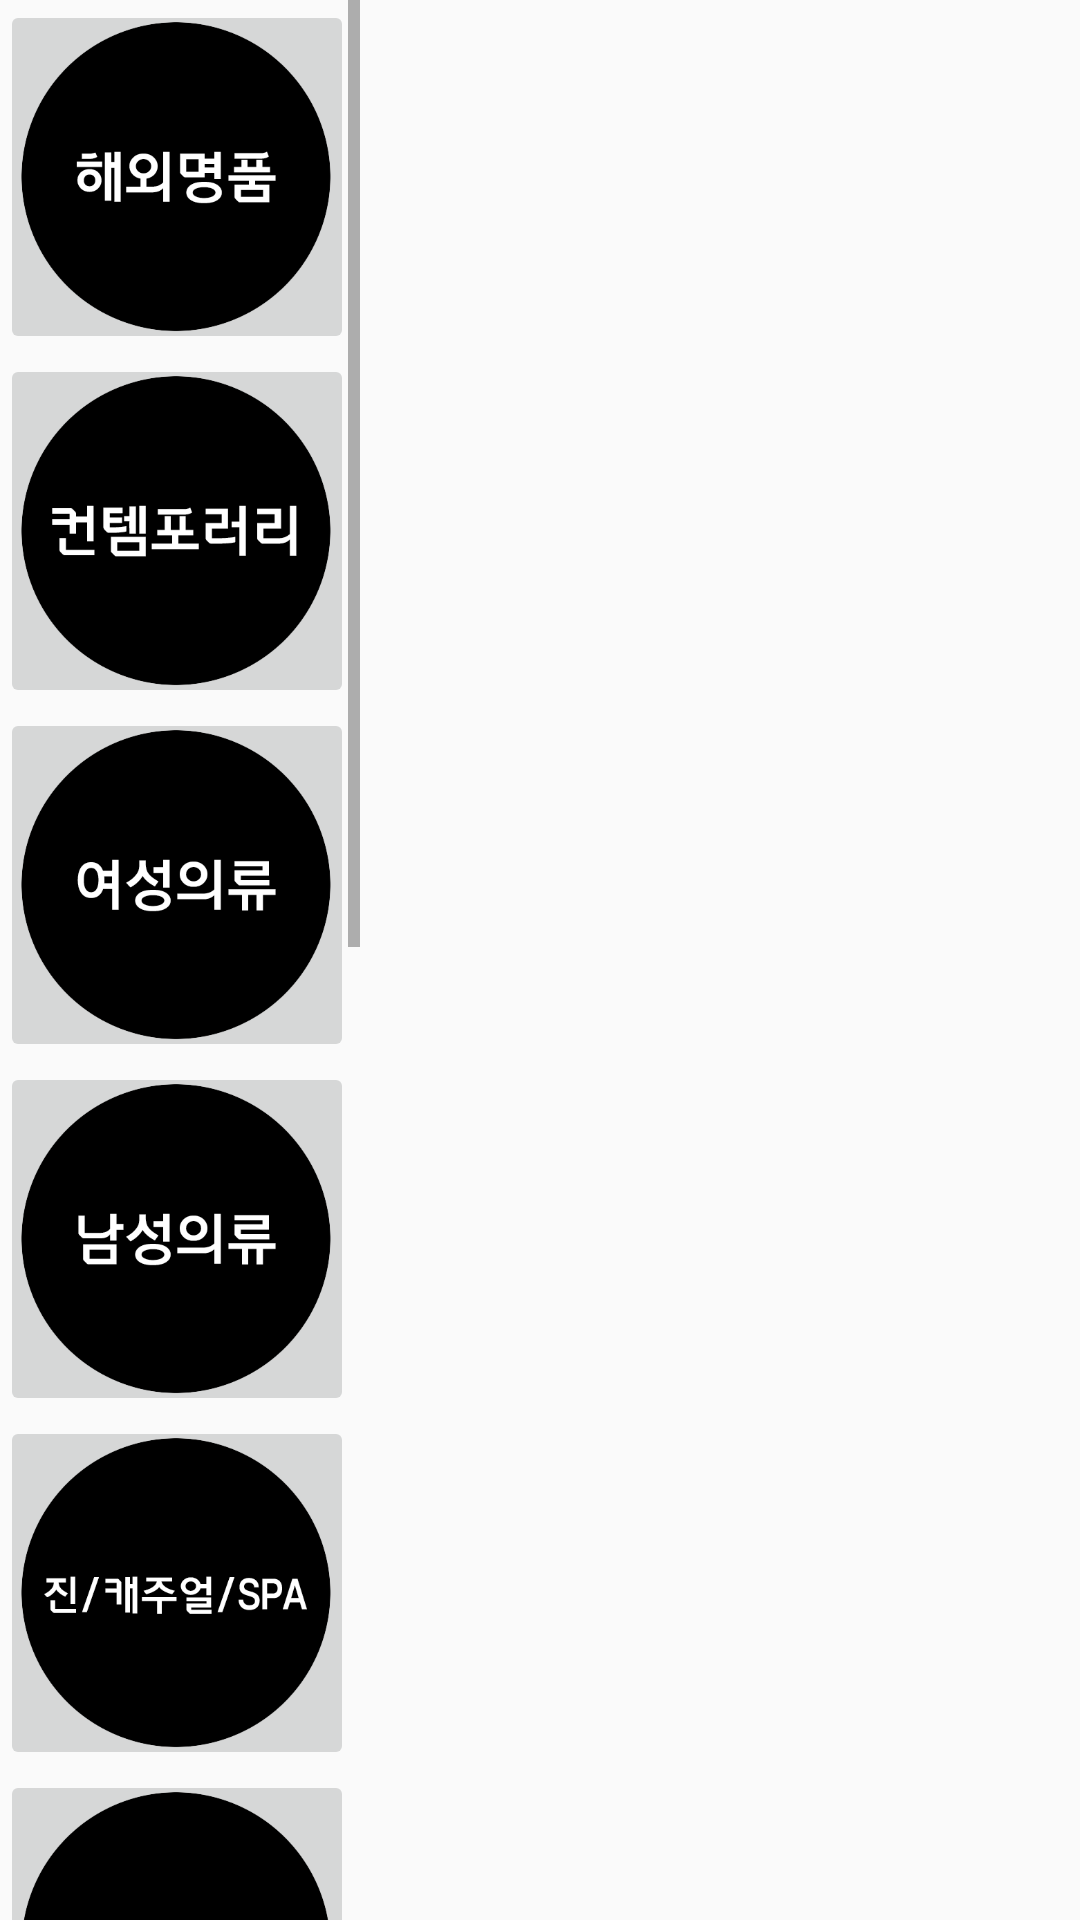

Reconstruct the res/layout file that produces this screen, plus the resources it refers to.
<!-- AndroidManifest.xml: application theme AppTheme -->
<!-- res/layout/prefer_hate_brand_select.xml -->
<?xml version="1.0" encoding="UTF-8"?>
<LinearLayout android:layout_height="match_parent" android:layout_width="match_parent" xmlns:tools="http://schemas.android.com/tools" xmlns:app="http://schemas.android.com/apk/res-auto" xmlns:android="http://schemas.android.com/apk/res/android">


    <ScrollView android:layout_height="match_parent" android:layout_width="120dp">


        <LinearLayout android:layout_height="match_parent" android:layout_width="match_parent" android:orientation="vertical">


            <RelativeLayout android:layout_height="wrap_content" android:layout_width="match_parent">

                +<![CDATA[]]>
            </RelativeLayout>

            <ImageButton android:layout_height="118dp" android:layout_width="118dp" android:scaleType="centerCrop" android:padding="0sp" android:src="@drawable/category1" android:layout_centerHorizontal="true" android:id="@+id/ImageButton1"/>

            <ImageButton android:layout_height="118dp" android:layout_width="118dp" android:scaleType="centerCrop" android:padding="0sp" android:src="@drawable/category2" android:layout_centerHorizontal="true" android:id="@+id/ImageButton2"/>

            <ImageButton android:layout_height="118dp" android:layout_width="118dp" android:scaleType="centerCrop" android:padding="0sp" android:src="@drawable/category3" android:layout_centerHorizontal="true" android:id="@+id/ImageButton3"/>

            <ImageButton android:layout_height="118dp" android:layout_width="118dp" android:scaleType="centerCrop" android:padding="0sp" android:src="@drawable/category4" android:layout_centerHorizontal="true" android:id="@+id/ImageButton4"/>

            <ImageButton android:layout_height="118dp" android:layout_width="118dp" android:scaleType="centerCrop" android:padding="0sp" android:src="@drawable/category5" android:layout_centerHorizontal="true" android:id="@+id/ImageButton5"/>

            <ImageButton android:layout_height="118dp" android:layout_width="118dp" android:scaleType="centerCrop" android:padding="0sp" android:src="@drawable/category6" android:layout_centerHorizontal="true" android:id="@+id/ImageButton6"/>

            <ImageButton android:layout_height="118dp" android:layout_width="118dp" android:scaleType="centerCrop" android:padding="0sp" android:src="@drawable/category7" android:layout_centerHorizontal="true" android:id="@+id/ImageButton7"/>

            <ImageButton android:layout_height="118dp" android:layout_width="118dp" android:scaleType="centerCrop" android:padding="0sp" android:src="@drawable/category8" android:layout_centerHorizontal="true" android:id="@+id/ImageButton8"/>

            <ImageButton android:layout_height="118dp" android:layout_width="118dp" android:scaleType="centerCrop" android:padding="0sp" android:src="@drawable/category9" android:layout_centerHorizontal="true" android:id="@+id/ImageButton9"/>

            <ImageButton android:layout_height="118dp" android:layout_width="118dp" android:scaleType="centerCrop" android:padding="0sp" android:src="@drawable/category10" android:layout_centerHorizontal="true" android:id="@+id/ImageButton10"/>

            <ImageButton android:layout_height="118dp" android:layout_width="118dp" android:scaleType="centerCrop" android:padding="0sp" android:src="@drawable/category11" android:layout_centerHorizontal="true" android:id="@+id/ImageButton11"/>



        </LinearLayout>

    </ScrollView>

    <LinearLayout
        android:layout_width="match_parent"
        android:layout_height="match_parent"
        android:orientation="vertical">

        <FrameLayout
            android:id="@+id/fragment_container"
            android:layout_width="287dp"
            android:layout_height="674dp">

        </FrameLayout>

        <Button
            android:id="@+id/finishbutton"
            android:layout_width="match_parent"
            android:layout_height="wrap_content"
            android:text="가입하기" />
    </LinearLayout>

</LinearLayout>
<!-- resources referenced by this layout -->
<resources>
  <!-- drawable category1: png bitmap (drawable, 11478 bytes) -->
  <!-- drawable category10: png bitmap (drawable, 10583 bytes) -->
  <!-- drawable category11: png bitmap (drawable, 9631 bytes) -->
  <!-- drawable category2: png bitmap (drawable, 10406 bytes) -->
  <!-- drawable category3: png bitmap (drawable, 11715 bytes) -->
  <!-- drawable category4: png bitmap (drawable, 11434 bytes) -->
  <!-- drawable category5: png bitmap (drawable, 12145 bytes) -->
  <!-- drawable category6: png bitmap (drawable, 11140 bytes) -->
  <!-- drawable category7: png bitmap (drawable, 12330 bytes) -->
  <!-- drawable category8: png bitmap (drawable, 10318 bytes) -->
  <!-- drawable category9: png bitmap (drawable, 10401 bytes) -->
  <style name="AppTheme" parent="Theme.AppCompat.Light.DarkActionBar">
          
          <item name="colorPrimary">@color/colorAccent</item>
          <item name="colorPrimaryDark">@color/colorPrimaryDark</item>
          <item name="colorAccent">@color/colorAccent</item>
      </style>
  <color name="colorAccent">#201E1E</color>
  <color name="colorPrimaryDark">#8A8B8B</color>
</resources>
